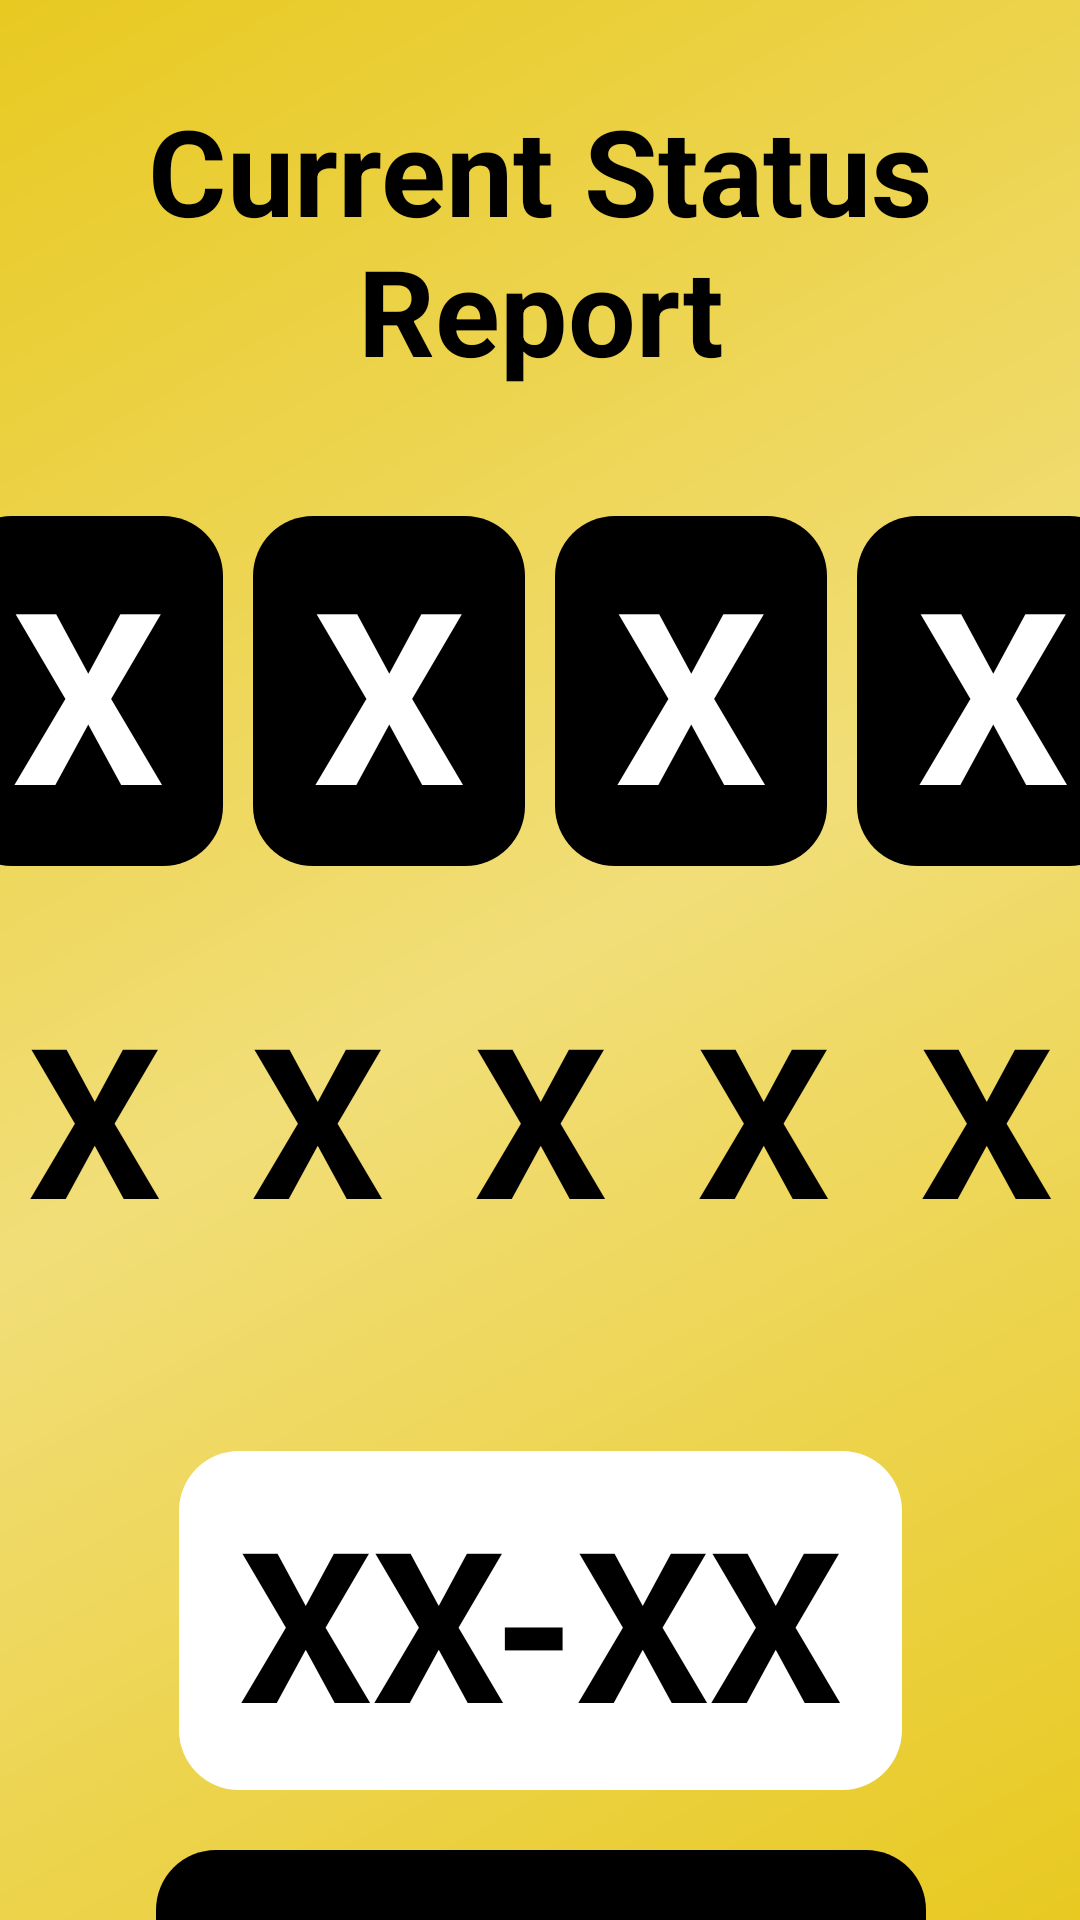

This screen was rendered from an Android layout file. Write that file and the resources it references.
<!-- AndroidManifest.xml: application theme Theme.QCSR -->
<!-- res/layout/fragment_current_status_report.xml -->
<?xml version="1.0" encoding="utf-8"?>
<androidx.constraintlayout.widget.ConstraintLayout xmlns:android="http://schemas.android.com/apk/res/android"
    xmlns:app="http://schemas.android.com/apk/res-auto"
    xmlns:tools="http://schemas.android.com/tools"
    android:layout_width="match_parent"
    android:layout_height="match_parent"
    android:background="@drawable/csr_background">

    <TextView
        android:id="@+id/tv_task_list_title"
        android:layout_width="0dp"
        android:layout_height="wrap_content"
        android:layout_marginTop="20dp"
        android:padding="10dp"
        android:text="Current Status Report"
        android:textAlignment="center"
        android:textColor="@color/black"
        android:textSize="40sp"
        android:textStyle="bold"
        app:layout_constraintEnd_toEndOf="parent"
        app:layout_constraintHorizontal_bias="0.0"
        app:layout_constraintStart_toStartOf="parent"
        app:layout_constraintTop_toTopOf="parent" />

    <TextView
        android:id="@+id/tv_cont_no_1"
        style="@style/ContainerNoAlpha"
        android:layout_width="wrap_content"
        android:layout_height="wrap_content"
        android:layout_marginTop="32dp"
        android:text="X"
        app:layout_constraintEnd_toStartOf="@+id/tv_cont_no_2"
        app:layout_constraintHorizontal_bias="0.5"
        app:layout_constraintHorizontal_chainStyle="packed"
        app:layout_constraintStart_toStartOf="parent"
        app:layout_constraintTop_toBottomOf="@+id/tv_task_list_title" />

    <TextView
        android:id="@+id/tv_cont_no_2"
        style="@style/ContainerNoAlpha"
        android:layout_width="wrap_content"
        android:layout_height="wrap_content"
        android:text="X"
        app:layout_constraintEnd_toStartOf="@+id/tv_cont_no_3"
        app:layout_constraintHorizontal_bias="0.5"
        app:layout_constraintStart_toEndOf="@+id/tv_cont_no_1"
        app:layout_constraintTop_toTopOf="@+id/tv_cont_no_1" />

    <TextView
        android:id="@+id/tv_cont_no_3"
        style="@style/ContainerNoAlpha"
        android:layout_width="wrap_content"
        android:layout_height="wrap_content"
        android:text="X"
        app:layout_constraintEnd_toStartOf="@+id/tv_cont_no_4"
        app:layout_constraintHorizontal_bias="0.5"
        app:layout_constraintStart_toEndOf="@+id/tv_cont_no_2"
        app:layout_constraintTop_toTopOf="@+id/tv_cont_no_2" />

    <TextView
        android:id="@+id/tv_cont_no_4"
        style="@style/ContainerNoAlpha"
        android:layout_width="wrap_content"
        android:layout_height="wrap_content"
        android:text="X"
        app:layout_constraintEnd_toEndOf="parent"
        app:layout_constraintHorizontal_bias="0.5"
        app:layout_constraintStart_toEndOf="@+id/tv_cont_no_3"
        app:layout_constraintTop_toTopOf="@+id/tv_cont_no_3" />

    <TextView
        android:id="@+id/tv_cont_no_5"
        style="@style/ContainerNoNumeric"
        android:layout_width="wrap_content"
        android:layout_height="wrap_content"
        android:layout_marginTop="32dp"
        android:text="X"
        app:layout_constraintEnd_toStartOf="@+id/tv_cont_no_6"
        app:layout_constraintHorizontal_bias="0.5"
        app:layout_constraintHorizontal_chainStyle="packed"
        app:layout_constraintStart_toStartOf="parent"
        app:layout_constraintTop_toBottomOf="@+id/tv_cont_no_1" />

    <TextView
        android:id="@+id/tv_cont_no_6"
        style="@style/ContainerNoNumeric"
        android:layout_width="wrap_content"
        android:layout_height="wrap_content"
        android:text="X"
        app:layout_constraintEnd_toStartOf="@+id/tv_cont_no_7"
        app:layout_constraintHorizontal_bias="0.5"
        app:layout_constraintStart_toEndOf="@+id/tv_cont_no_5"
        app:layout_constraintTop_toTopOf="@+id/tv_cont_no_5" />

    <TextView
        android:id="@+id/tv_cont_no_7"
        style="@style/ContainerNoNumeric"
        android:layout_width="wrap_content"
        android:layout_height="wrap_content"
        android:text="X"
        app:layout_constraintEnd_toStartOf="@+id/tv_cont_no_8"
        app:layout_constraintHorizontal_bias="0.5"
        app:layout_constraintStart_toEndOf="@+id/tv_cont_no_6"
        app:layout_constraintTop_toTopOf="@+id/tv_cont_no_6" />

    <TextView
        android:id="@+id/tv_cont_no_8"
        style="@style/ContainerNoNumeric"
        android:layout_width="wrap_content"
        android:layout_height="wrap_content"
        android:text="X"
        app:layout_constraintEnd_toStartOf="@+id/tv_cont_no_9"
        app:layout_constraintHorizontal_bias="0.5"
        app:layout_constraintStart_toEndOf="@+id/tv_cont_no_7"
        app:layout_constraintTop_toTopOf="@+id/tv_cont_no_7" />

    <TextView
        android:id="@+id/tv_cont_no_9"
        style="@style/ContainerNoNumeric"
        android:layout_width="wrap_content"
        android:layout_height="wrap_content"
        android:text="X"
        app:layout_constraintEnd_toStartOf="@+id/tv_cont_no_10"
        app:layout_constraintHorizontal_bias="0.5"
        app:layout_constraintStart_toEndOf="@+id/tv_cont_no_8"
        app:layout_constraintTop_toTopOf="@+id/tv_cont_no_8" />

    <TextView
        android:id="@+id/tv_cont_no_10"
        style="@style/ContainerNoNumeric"
        android:layout_width="wrap_content"
        android:layout_height="wrap_content"
        android:text="X"
        app:layout_constraintEnd_toStartOf="@+id/tv_cont_no_11"
        app:layout_constraintHorizontal_bias="0.5"
        app:layout_constraintStart_toEndOf="@+id/tv_cont_no_9"
        app:layout_constraintTop_toTopOf="@+id/tv_cont_no_9" />

    <TextView
        android:id="@+id/tv_cont_no_11"
        style="@style/ContainerNoNumeric"
        android:backgroundTint="@color/light_green"
        android:layout_width="wrap_content"
        android:layout_height="wrap_content"
        android:text="X"
        app:layout_constraintEnd_toEndOf="parent"
        app:layout_constraintHorizontal_bias="0.5"
        app:layout_constraintStart_toEndOf="@+id/tv_cont_no_10"
        app:layout_constraintTop_toTopOf="@+id/tv_cont_no_10" />

    <TextView
        android:id="@+id/tv_loc_1"
        style="@style/LocationAlpha"
        android:backgroundTint="@color/white"
        android:textColor="@color/black"
        android:layout_width="wrap_content"
        android:layout_height="wrap_content"
        android:layout_marginTop="60dp"
        android:text="XX-XX"
        app:layout_constraintEnd_toEndOf="parent"
        app:layout_constraintHorizontal_bias="0.5"
        app:layout_constraintHorizontal_chainStyle="packed"
        app:layout_constraintStart_toStartOf="parent"
        app:layout_constraintTop_toBottomOf="@+id/tv_cont_no_5" />

    <TextView
        android:id="@+id/tv_loc_2"
        style="@style/LocationAlpha"
        android:layout_width="wrap_content"
        android:layout_height="wrap_content"
        android:layout_marginTop="20dp"
        android:text="X:XX:X"
        app:layout_constraintEnd_toEndOf="@+id/tv_loc_1"
        app:layout_constraintHorizontal_bias="0.5"
        app:layout_constraintHorizontal_chainStyle="packed"
        app:layout_constraintStart_toStartOf="@+id/tv_loc_1"
        app:layout_constraintTop_toBottomOf="@+id/tv_loc_1" />

    <include
        android:id="@+id/loading_bar"
        layout="@layout/loading_bar_layout"
        android:layout_width="0dp"
        android:layout_height="0dp"
        android:visibility="gone"
        app:layout_constraintBottom_toBottomOf="parent"
        app:layout_constraintEnd_toEndOf="parent"
        app:layout_constraintHorizontal_bias="0.5"
        app:layout_constraintStart_toStartOf="parent"
        app:layout_constraintTop_toTopOf="parent" />

</androidx.constraintlayout.widget.ConstraintLayout>
<!-- res/layout/loading_bar_layout.xml (included above) -->
<?xml version="1.0" encoding="utf-8"?>
<RelativeLayout xmlns:android="http://schemas.android.com/apk/res/android"
    xmlns:app="http://schemas.android.com/apk/res-auto"
    android:id="@+id/loading"
    android:layout_width="match_parent"
    android:layout_height="match_parent"
    android:background="#DCC0BFBF"
    android:visibility="visible"
    android:elevation="10dp"
    app:layout_constraintBottom_toBottomOf="parent"
    app:layout_constraintEnd_toEndOf="parent"
    app:layout_constraintStart_toStartOf="parent"
    app:layout_constraintTop_toTopOf="parent">

    <ProgressBar
        android:layout_width="180dp"
        android:layout_height="183dp"
        android:layout_centerInParent="true"
        android:indeterminateTint="@color/purple_700"
        android:visibility="visible" />
</RelativeLayout>
<!-- resources referenced by this layout -->
<resources>
  <color name="black">#FF000000</color>
  <color name="light_green">#00FE02</color>
  <color name="purple_700">#FF3700B3</color>
  <color name="white">#FFFFFFFF</color>
  <!-- drawable csr_background (drawable-v24) -->
  <shape xmlns:android="http://schemas.android.com/apk/res/android"
      android:shape="rectangle">
      <gradient
          android:angle="135"
          android:startColor="#E8C921"
          android:centerColor="#F1DE78"
          android:endColor="#E8C921"
          android:type="linear" />
  </shape>
  <style name="ContainerNoAlpha">
          <item name="android:background">@drawable/rounded_corner_black_filled</item>
          <item name="android:paddingTop">5dp</item>
          <item name="android:paddingBottom">5dp</item>
          <item name="android:paddingStart">20dp</item>
          <item name="android:paddingEnd">20dp</item>
          <item name="android:textSize">80sp</item>
          <item name="android:textColor">@color/white</item>
          <item name="android:textAlignment">center</item>
          <item name="android:textStyle">bold</item>
          <item name="android:layout_marginStart">@dimen/margin_block</item>
          <item name="android:layout_marginEnd">@dimen/margin_block</item>
      </style>
  <style name="ContainerNoNumeric">
          <item name="android:background">@drawable/rounded_corner_white_filled</item>
          <item name="android:paddingTop">5dp</item>
          <item name="android:paddingBottom">5dp</item>
          <item name="android:paddingStart">12dp</item>
          <item name="android:paddingEnd">12dp</item>
          <item name="android:textSize">70sp</item>
          <item name="android:textColor">@color/black</item>
          <item name="android:textAlignment">center</item>
          <item name="android:textStyle">bold</item>
          <item name="android:layout_marginStart">@dimen/margin_block_small</item>
          <item name="android:layout_marginEnd">@dimen/margin_block_small</item>
      </style>
  <style name="LocationAlpha">
          <item name="android:background">@drawable/rounded_corner_black_filled</item>
          <item name="android:paddingTop">10dp</item>
          <item name="android:paddingBottom">10dp</item>
          <item name="android:paddingStart">20dp</item>
          <item name="android:paddingEnd">20dp</item>
          <item name="android:textSize">70sp</item>
          <item name="android:textColor">@color/white</item>
          <item name="android:textAlignment">center</item>
          <item name="android:textStyle">bold</item>
          <item name="android:layout_marginStart">@dimen/margin_block</item>
          <item name="android:layout_marginEnd">@dimen/margin_block</item>
      </style>
  <style name="Theme.QCSR" parent="Theme.MaterialComponents.DayNight.NoActionBar">
          
          <item name="colorPrimary">@color/purple_500</item>
          <item name="colorPrimaryVariant">@color/purple_700</item>
          <item name="colorOnPrimary">@color/white</item>
          
          <item name="colorSecondary">@color/teal_200</item>
          <item name="colorSecondaryVariant">@color/teal_700</item>
          <item name="colorOnSecondary">@color/black</item>
          
          <item name="android:statusBarColor">?attr/colorPrimaryVariant</item>
          
      </style>
  <!-- drawable rounded_corner_black_filled (drawable-v24) -->
  <?xml version="1.0" encoding="utf-8"?>
  <shape xmlns:android="http://schemas.android.com/apk/res/android">
      <corners  android:radius="20dp"/>
      <solid android:color="@color/black" />
  </shape>
  <dimen name="margin_block">5dp</dimen>
  <dimen name="margin_block_small">3dp</dimen>
  <color name="purple_500">#FF6200EE</color>
  <color name="teal_200">#FF03DAC5</color>
  <color name="teal_700">#FF018786</color>
</resources>
